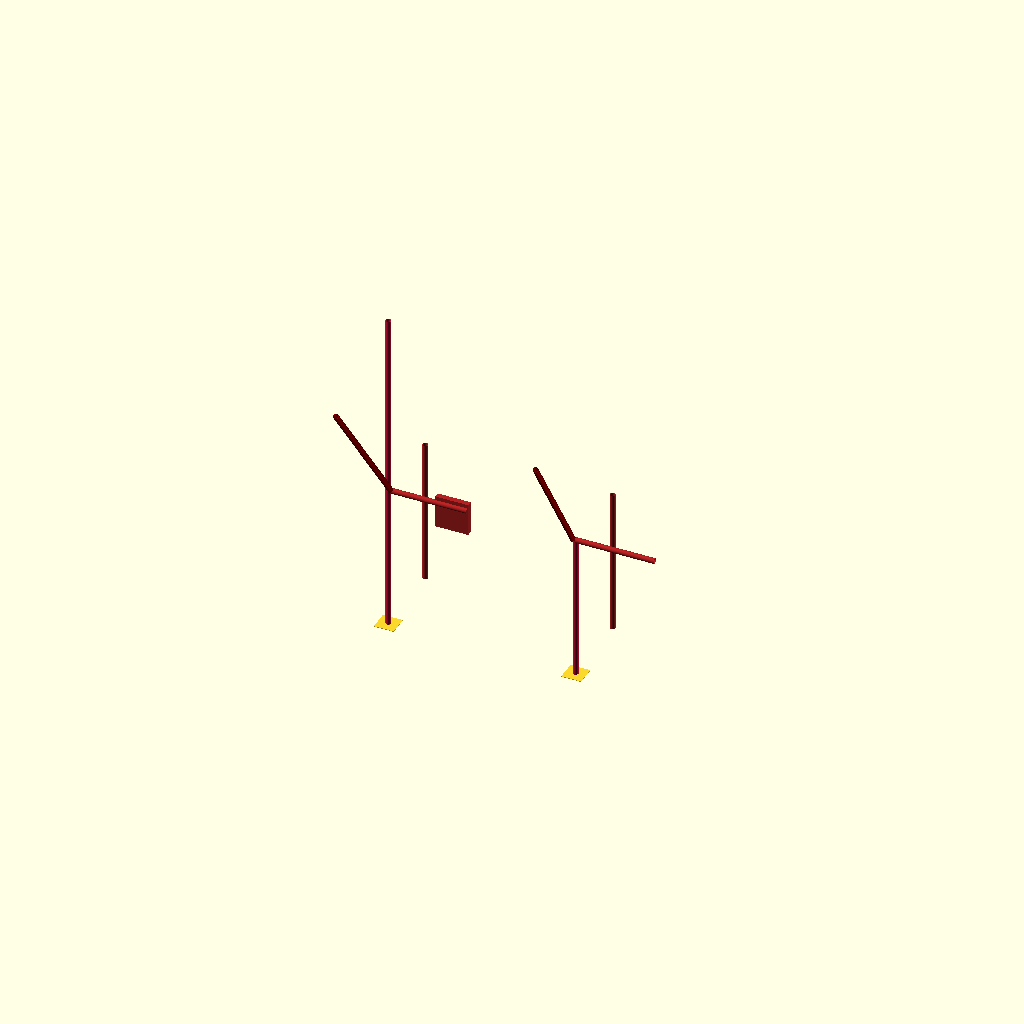
Cell 1 — every parameter at its default value.
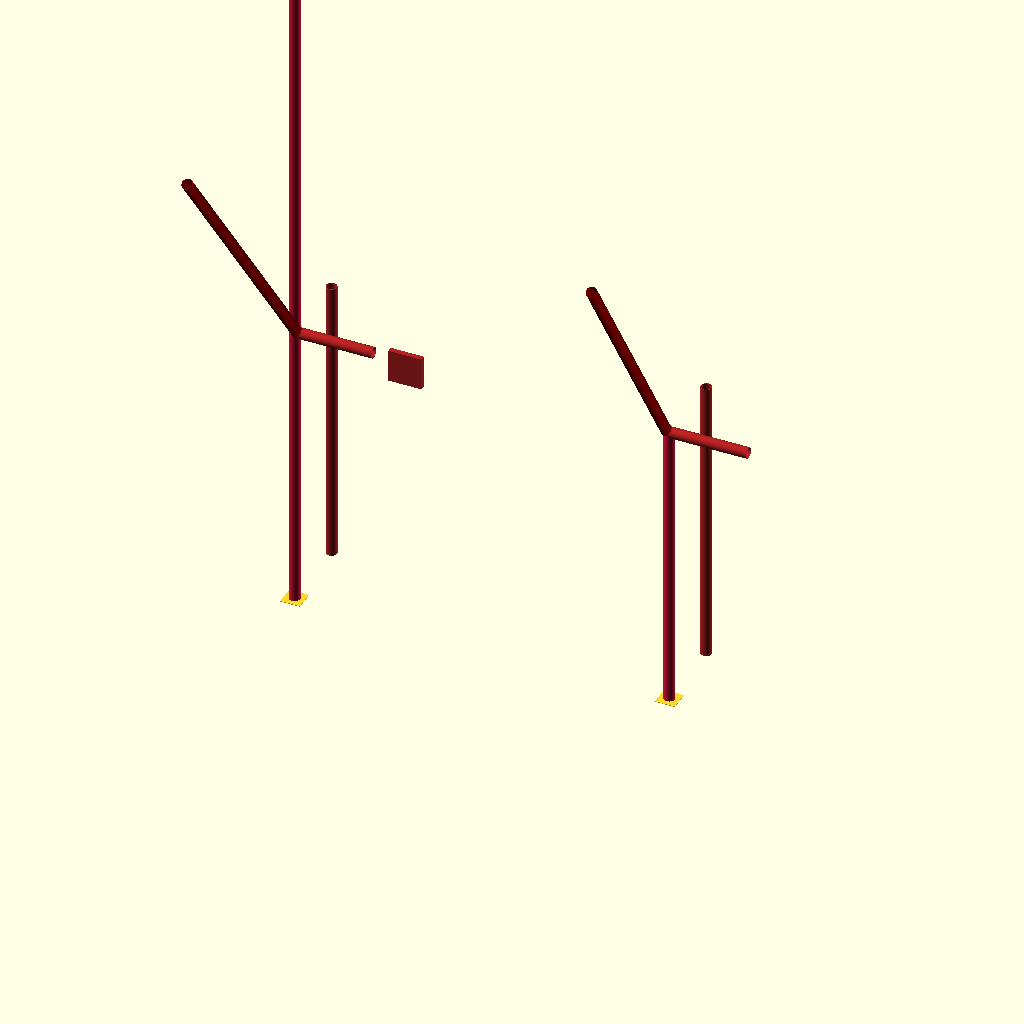
Cell 2 — inch_to_mm set to 50.8, the other parameters unchanged.
All cells are drawn from one camera (rotation 55°, 0°, 25°, orthographic, colour scheme Cornfield), so only the parameter changes between them.
Source of the model, src/hardware/scad/copo_cage_variants.scad:
// ====================================================================================
// REVOLUTIONARY TECHNOLOGY COMPANY & UNIVERSITY OF WASHINGTON DEPARTMENT OF PHYSICS
// Subsystem: copo_cage_variants.scad (Modular Multi-Variant Safety Enclosure Matrix)
// Core Principle: Identical floor footprint hosting 10-Point Drag or 4-Point Street cages
// Center Origin (0,0,0) = Axis of Rotation for Drivetrain Centerline at Firewall
// ====================================================================================

$fn = 120; // Structural CNC tube profile resolution

// --- Master Cage Variant Selector ---
// 1 = 10-Point NHRA 8.50 Drag Cert Cage (with Funny Car Helmet Shield)
// 2 = 4-Point Removable Street / Convertible Roll Bar (Pace Car Variant)
CAGE_SPEC_INDEX = 1;

// --- Parametric Geometry Parameters (mm) ---
inch_to_mm        = 25.4;
tube_od           = 1.625 * inch_to_mm; // Standard 1-5/8" high-rigidity tubing
tube_wall         = 0.083 * inch_to_mm; // 4130 Chrome Moly lightweight wall thickness
cabin_width       = 56.0  * inch_to_mm; 
main_hoop_height  = 44.0  * inch_to_mm; 
rear_drop_length  = 52.0  * inch_to_mm;

module hollow_safety_tube(length) {
    difference() {
        cylinder(d=tube_od, h=length, center=false);
        translate([0, 0, -1])
            cylinder(d=(tube_od - (2 * tube_wall)), h=length + 2, center=false);
    }
}

module unified_base_hoop() {
    echo(str("COMPILING FACTORY COCKPIT SAFETY CAGE PROFILE: ", (CAGE_SPEC_INDEX == 1) ? "10_POINT_NHRA_DRAG_CERT" : "4_POINT_REMOVABLE_STREET"));
    // B-Pillar main hoop that remains structurally consistent across all models
    color("Crimson") {
        translate([-cabin_width/2, -200, 0]) structural_tube_element_variant(main_hoop_height);
        translate([cabin_width/2, -200, 0])  structural_tube_element_variant(main_hoop_height);
        translate([-cabin_width/2, -200, main_hoop_height]) rotate() structural_tube_element_variant(cabin_width);
    }
    // Rear bracing bars tying the main hoop directly into the rear Pirelli widebody tubs
    color("DarkRed") {
        for (side = [-1, 1]) {
            translate([side * (cabin_width/2 - 20), -200, main_hoop_height])
                rotate([35, 0, side * 5]) structural_tube_element_variant(rear_drop_length);
        }
    }
}

module drag_10point_addition() {
    // Advanced front-clip bars rendered exclusively for the 10-Point configuration
    if (CAGE_SPEC_INDEX == 1) {
        color("FireBrick") {
            // Front A-Pillar Down-tubes hugging the inner windshield contour
            translate([-cabin_width/2, 400, 0]) structural_tube_element_variant(main_hoop_height);
            translate([cabin_width/2, 400, 0])  structural_tube_element_variant(main_hoop_height);
            
            // Roof Halo Bar bounding the driver compartment roofline
            translate([-cabin_width/2, -200, main_hoop_height])
                rotate([0, 90, 0]) structural_tube_element_variant(600);
            translate([cabin_width/2, -200, main_hoop_height])
                rotate([0, 90, 0]) structural_tube_element_variant(600);
                
            // Funny Car Style Protective Helmet Halo Loop Around Driver Seat
            translate([-cabin_width/4, -200, main_hoop_height - 200])
                cube([250, 40, 250]); // Multi-bar safety head shield capsule
        }
    }
}

module structural_tube_element_variant(length) {
    hollow_safety_tube(length);
}

// --- Assemble Selection Block Matrix ---
union() {
    unified_base_hoop();
    drag_10point_addition();
    
    // Heavy 6x6x0.125" Floor Landing Pads Mandated by NHRA to distribute frame strain
    for (x = [-cabin_width/2, cabin_width/2]) {
        translate([x - 75, -275, -5]) cube([150, 150, 4]);
    }
}
Parameter table extracted from the source (name, type, default, range or options):
CAGE_SPEC_INDEX: number, default 1
inch_to_mm: number, default 25.4
